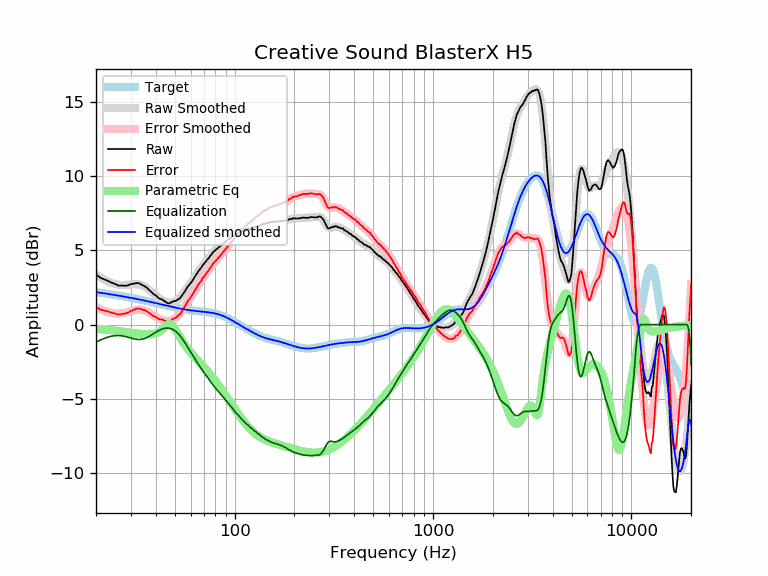

The file beside this chart, header and first rows:
frequency, raw, error, smoothed, error_smoothed, equalization, parametric_eq, equalized_raw, equalized_smoothed, target
20, 3.39, 1.20, 3.38, 1.20, -1.20, -0.28, 2.19, 2.19, 2.19
21, 3.17, 1.02, 3.20, 1.05, -1.05, -0.31, 2.11, 2.15, 2.15
22, 3.06, 0.95, 3.04, 0.93, -0.93, -0.33, 2.12, 2.11, 2.11
23, 2.95, 0.88, 2.91, 0.84, -0.84, -0.36, 2.10, 2.07, 2.07
24, 2.83, 0.80, 2.81, 0.78, -0.78, -0.38, 2.05, 2.03, 2.03
25, 2.74, 0.74, 2.74, 0.74, -0.74, -0.41, 1.99, 1.99, 1.99
26, 2.63, 0.67, 2.69, 0.74, -0.74, -0.44, 1.89, 1.95, 1.95
27, 2.64, 0.72, 2.67, 0.76, -0.76, -0.46, 1.88, 1.91, 1.91
28, 2.62, 0.74, 2.67, 0.80, -0.80, -0.49, 1.82, 1.88, 1.88
29, 2.65, 0.80, 2.69, 0.85, -0.85, -0.52, 1.79, 1.84, 1.84
30, 2.74, 0.93, 2.71, 0.91, -0.91, -0.54, 1.83, 1.80, 1.80
31, 2.76, 0.99, 2.73, 0.96, -0.96, -0.57, 1.80, 1.77, 1.77
32, 2.81, 1.07, 2.72, 0.99, -0.99, -0.59, 1.81, 1.73, 1.73
33, 2.79, 1.09, 2.70, 1.01, -1.01, -0.62, 1.78, 1.69, 1.69
34, 2.69, 1.03, 2.65, 0.99, -0.99, -0.63, 1.69, 1.66, 1.66
35, 2.61, 0.98, 2.57, 0.95, -0.95, -0.65, 1.65, 1.62, 1.62
36, 2.50, 0.91, 2.47, 0.89, -0.89, -0.66, 1.61, 1.59, 1.59
37, 2.35, 0.79, 2.36, 0.80, -0.80, -0.66, 1.54, 1.55, 1.55
38, 2.20, 0.68, 2.23, 0.71, -0.71, -0.65, 1.49, 1.52, 1.52
39, 2.06, 0.57, 2.10, 0.61, -0.61, -0.63, 1.44, 1.48, 1.48
40, 1.98, 0.52, 1.97, 0.52, -0.52, -0.59, 1.46, 1.45, 1.45
41, 1.83, 0.41, 1.85, 0.43, -0.43, -0.54, 1.39, 1.42, 1.42
42, 1.74, 0.35, 1.75, 0.36, -0.36, -0.46, 1.37, 1.38, 1.38
43, 1.70, 0.34, 1.66, 0.30, -0.30, -0.35, 1.39, 1.35, 1.35
44, 1.61, 0.28, 1.58, 0.26, -0.26, -0.23, 1.34, 1.32, 1.32
45, 1.52, 0.22, 1.53, 0.24, -0.24, -0.10, 1.28, 1.29, 1.29
46, 1.44, 0.17, 1.50, 0.24, -0.24, -0.00, 1.20, 1.26, 1.26
47, 1.44, 0.20, 1.48, 0.25, -0.25, 0.04, 1.18, 1.23, 1.23
48, 1.51, 0.30, 1.49, 0.29, -0.29, 0.00, 1.22, 1.20, 1.20
49, 1.58, 0.40, 1.52, 0.34, -0.34, -0.11, 1.23, 1.18, 1.18
50, 1.59, 0.43, 1.57, 0.42, -0.42, -0.28, 1.17, 1.15, 1.15
51, 1.63, 0.50, 1.64, 0.51, -0.51, -0.48, 1.11, 1.13, 1.13
52, 1.72, 0.61, 1.72, 0.62, -0.62, -0.68, 1.09, 1.10, 1.10
53, 1.78, 0.69, 1.83, 0.75, -0.75, -0.88, 1.03, 1.08, 1.08
54, 1.93, 0.87, 1.95, 0.89, -0.89, -1.06, 1.04, 1.06, 1.06
55, 2.09, 1.05, 2.08, 1.04, -1.04, -1.22, 1.04, 1.04, 1.04
56, 2.23, 1.20, 2.22, 1.20, -1.20, -1.37, 1.03, 1.02, 1.02
57, 2.40, 1.39, 2.37, 1.36, -1.36, -1.51, 1.03, 1.00, 1.00
58, 2.57, 1.58, 2.51, 1.52, -1.52, -1.64, 1.04, 0.99, 0.99
59, 2.68, 1.70, 2.66, 1.69, -1.69, -1.76, 0.99, 0.97, 0.97
60, 2.80, 1.84, 2.81, 1.85, -1.85, -1.88, 0.95, 0.96, 0.96
61, 2.93, 1.98, 2.95, 2.00, -2.00, -1.99, 0.92, 0.95, 0.95
62, 3.08, 2.14, 3.09, 2.15, -2.15, -2.10, 0.92, 0.94, 0.94
63, 3.23, 2.30, 3.23, 2.30, -2.30, -2.20, 0.92, 0.92, 0.92
64, 3.38, 2.46, 3.36, 2.45, -2.45, -2.30, 0.93, 0.91, 0.91
65, 3.50, 2.59, 3.50, 2.59, -2.59, -2.40, 0.90, 0.91, 0.91
66, 3.66, 2.76, 3.63, 2.73, -2.73, -2.50, 0.93, 0.90, 0.90
67, 3.75, 2.86, 3.75, 2.86, -2.86, -2.59, 0.88, 0.89, 0.89
68, 3.86, 2.98, 3.87, 2.99, -2.99, -2.69, 0.87, 0.88, 0.88
69, 4.01, 3.13, 3.98, 3.11, -3.11, -2.78, 0.89, 0.87, 0.87
70, 4.09, 3.22, 4.09, 3.23, -3.23, -2.87, 0.85, 0.86, 0.86
71, 4.21, 3.35, 4.20, 3.35, -3.35, -2.97, 0.86, 0.85, 0.85
72, 4.30, 3.45, 4.30, 3.46, -3.46, -3.06, 0.84, 0.84, 0.84
73, 4.41, 3.57, 4.40, 3.57, -3.57, -3.16, 0.84, 0.84, 0.84
74, 4.48, 3.65, 4.50, 3.68, -3.68, -3.25, 0.80, 0.82, 0.83
75, 4.61, 3.79, 4.60, 3.79, -3.79, -3.34, 0.82, 0.81, 0.81
76, 4.69, 3.88, 4.70, 3.89, -3.89, -3.44, 0.79, 0.80, 0.80
77, 4.80, 4.01, 4.79, 4.00, -4.00, -3.53, 0.80, 0.79, 0.79
78, 4.91, 4.13, 4.87, 4.10, -4.10, -3.63, 0.81, 0.77, 0.78
79, 4.96, 4.20, 4.95, 4.19, -4.19, -3.72, 0.77, 0.76, 0.76
... 553 more rows
